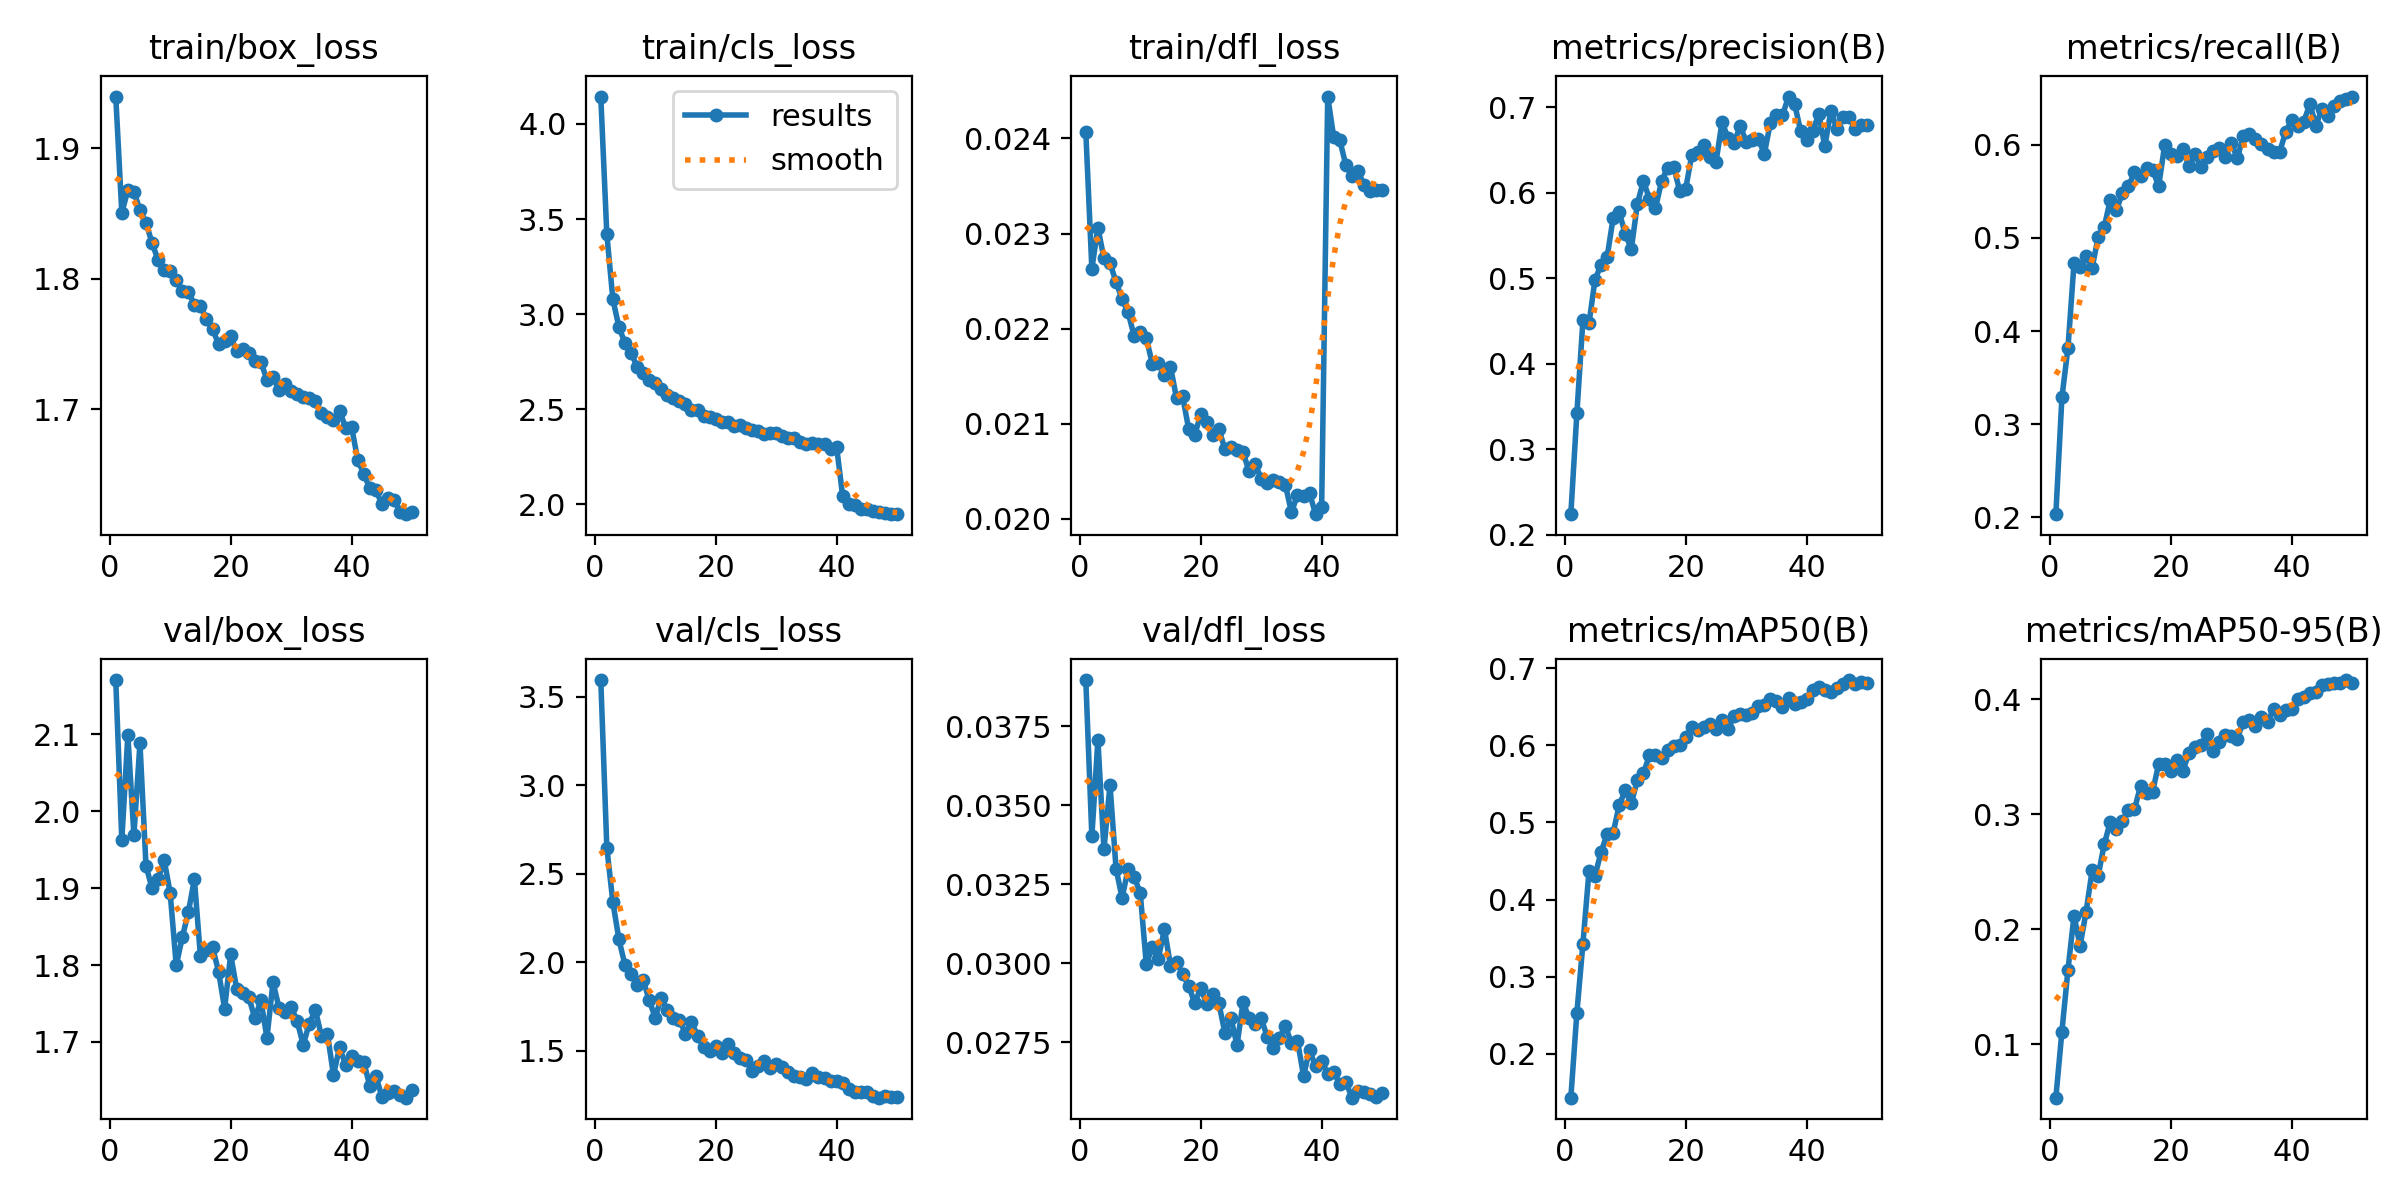

Data behind this chart, as committed beside it:
epoch, time, train/box_loss, train/cls_loss, train/dfl_loss, metrics/precision(B), metrics/recall(B), metrics/mAP50(B), metrics/mAP50-95(B), val/box_loss, val/cls_loss, val/dfl_loss, lr/pg0, lr/pg1, lr/pg2
1, 195.5, 1.939, 4.144, 0.02407, 0.224, 0.2035, 0.1434, 0.05355, 2.17, 3.593, 0.03897, 0.000414, 0.000414, 0.000414
2, 319.4, 1.85, 3.42, 0.02263, 0.3422, 0.3288, 0.2533, 0.111, 1.962, 2.647, 0.03402, 0.0008142, 0.0008142, 0.0008142
3, 447.2, 1.868, 3.078, 0.02306, 0.4506, 0.3818, 0.3429, 0.1646, 2.098, 2.338, 0.03708, 0.001198, 0.001198, 0.001198
4, 575.9, 1.867, 2.933, 0.02274, 0.4471, 0.4727, 0.4365, 0.2118, 1.969, 2.129, 0.03361, 0.001176, 0.001176, 0.001176
5, 705.3, 1.852, 2.848, 0.02269, 0.4984, 0.4684, 0.4309, 0.1855, 2.088, 1.984, 0.03565, 0.001151, 0.001151, 0.001151
6, 835.7, 1.843, 2.798, 0.02249, 0.5155, 0.4808, 0.4617, 0.2152, 1.929, 1.934, 0.033, 0.001126, 0.001126, 0.001126
7, 965.9, 1.827, 2.725, 0.02231, 0.5247, 0.4682, 0.4847, 0.2512, 1.9, 1.871, 0.03207, 0.001102, 0.001102, 0.001102
8, 1096, 1.814, 2.69, 0.02217, 0.5706, 0.5009, 0.4865, 0.2466, 1.912, 1.901, 0.033, 0.001077, 0.001077, 0.001077
9, 1226, 1.806, 2.655, 0.02192, 0.5768, 0.512, 0.5223, 0.2741, 1.937, 1.787, 0.03274, 0.001052, 0.001052, 0.001052
10, 1356, 1.806, 2.639, 0.02197, 0.552, 0.5408, 0.5416, 0.2934, 1.893, 1.688, 0.03223, 0.001027, 0.001027, 0.001027
11, 1486, 1.799, 2.608, 0.0219, 0.5339, 0.5296, 0.5247, 0.2872, 1.8, 1.801, 0.02998, 0.001002, 0.001002, 0.001002
12, 1616, 1.79, 2.575, 0.02163, 0.5869, 0.5483, 0.5546, 0.2945, 1.836, 1.729, 0.03051, 0.0009778, 0.0009778, 0.0009778
13, 1738, 1.79, 2.557, 0.02164, 0.6136, 0.5552, 0.5635, 0.3034, 1.868, 1.688, 0.03015, 0.000953, 0.000953, 0.000953
14, 1857, 1.78, 2.546, 0.02151, 0.5928, 0.5705, 0.5871, 0.3044, 1.911, 1.675, 0.03109, 0.0009283, 0.0009283, 0.0009283
15, 1974, 1.779, 2.528, 0.0216, 0.5822, 0.5665, 0.5873, 0.3246, 1.811, 1.597, 0.02993, 0.0009035, 0.0009035, 0.0009035
16, 2093, 1.769, 2.495, 0.02127, 0.6132, 0.5747, 0.5839, 0.3185, 1.82, 1.665, 0.03004, 0.0008787, 0.0008787, 0.0008787
17, 2210, 1.761, 2.496, 0.02129, 0.6294, 0.5732, 0.5939, 0.3198, 1.823, 1.583, 0.02968, 0.000854, 0.000854, 0.000854
18, 2325, 1.75, 2.465, 0.02095, 0.6303, 0.5555, 0.5986, 0.3437, 1.792, 1.523, 0.02929, 0.0008293, 0.0008293, 0.0008293
19, 2440, 1.752, 2.458, 0.02088, 0.6022, 0.6, 0.6006, 0.3441, 1.743, 1.498, 0.02875, 0.0008045, 0.0008045, 0.0008045
20, 2554, 1.756, 2.451, 0.0211, 0.6049, 0.5897, 0.6105, 0.3374, 1.814, 1.527, 0.02921, 0.0007797, 0.0007797, 0.0007797
21, 2668, 1.744, 2.432, 0.02102, 0.644, 0.5875, 0.6233, 0.3471, 1.769, 1.489, 0.02871, 0.000755, 0.000755, 0.000755
22, 2782, 1.746, 2.433, 0.02088, 0.6472, 0.5958, 0.6196, 0.3381, 1.763, 1.539, 0.02903, 0.0007302, 0.0007302, 0.0007302
23, 2896, 1.743, 2.415, 0.02095, 0.6562, 0.5771, 0.6237, 0.353, 1.758, 1.49, 0.02874, 0.0007055, 0.0007055, 0.0007055
24, 3010, 1.737, 2.416, 0.02073, 0.6411, 0.5897, 0.6272, 0.3587, 1.731, 1.461, 0.0278, 0.0006808, 0.0006808, 0.0006808
25, 3123, 1.736, 2.403, 0.02076, 0.6355, 0.5756, 0.6209, 0.3601, 1.754, 1.451, 0.02827, 0.000656, 0.000656, 0.000656
26, 3237, 1.722, 2.392, 0.02072, 0.6826, 0.5871, 0.6333, 0.3699, 1.705, 1.387, 0.02741, 0.0006312, 0.0006312, 0.0006312
27, 3350, 1.724, 2.384, 0.0207, 0.6638, 0.593, 0.6209, 0.3552, 1.778, 1.414, 0.02877, 0.0006065, 0.0006065, 0.0006065
28, 3464, 1.715, 2.369, 0.0205, 0.6579, 0.5968, 0.6379, 0.3628, 1.744, 1.443, 0.02827, 0.0005818, 0.0005818, 0.0005818
29, 3578, 1.719, 2.374, 0.02058, 0.6784, 0.5864, 0.64, 0.3687, 1.739, 1.402, 0.02807, 0.000557, 0.000557, 0.000557
30, 3691, 1.714, 2.377, 0.02042, 0.6594, 0.6022, 0.6392, 0.3678, 1.745, 1.424, 0.02826, 0.0005322, 0.0005322, 0.0005322
31, 3805, 1.712, 2.36, 0.02038, 0.6619, 0.5856, 0.6412, 0.3656, 1.727, 1.411, 0.02768, 0.0005075, 0.0005075, 0.0005075
32, 3923, 1.709, 2.347, 0.02041, 0.6628, 0.6094, 0.6506, 0.3806, 1.696, 1.379, 0.02733, 0.0004827, 0.0004827, 0.0004827
33, 4036, 1.708, 2.352, 0.02039, 0.6457, 0.6116, 0.6524, 0.3824, 1.724, 1.358, 0.02764, 0.000458, 0.000458, 0.000458
34, 4150, 1.706, 2.328, 0.02036, 0.6818, 0.6064, 0.6601, 0.3772, 1.742, 1.351, 0.02802, 0.0004332, 0.0004332, 0.0004332
35, 4263, 1.697, 2.316, 0.02007, 0.6913, 0.6004, 0.6576, 0.3842, 1.708, 1.344, 0.02747, 0.0004085, 0.0004085, 0.0004085
36, 4377, 1.694, 2.323, 0.02025, 0.6905, 0.5953, 0.6493, 0.3803, 1.711, 1.376, 0.02755, 0.0003837, 0.0003837, 0.0003837
37, 4491, 1.691, 2.317, 0.02024, 0.7124, 0.5921, 0.6611, 0.3914, 1.657, 1.356, 0.02645, 0.000359, 0.000359, 0.000359
38, 4605, 1.699, 2.319, 0.02027, 0.704, 0.5925, 0.6539, 0.386, 1.693, 1.347, 0.02725, 0.0003343, 0.0003343, 0.0003343
39, 4718, 1.686, 2.291, 0.02005, 0.672, 0.6134, 0.6557, 0.3907, 1.67, 1.332, 0.02674, 0.0003095, 0.0003095, 0.0003095
40, 4832, 1.686, 2.302, 0.02013, 0.662, 0.6271, 0.6593, 0.3919, 1.682, 1.33, 0.02691, 0.0002848, 0.0002848, 0.0002848
41, 4934, 1.661, 2.043, 0.02444, 0.6722, 0.6202, 0.6712, 0.4007, 1.675, 1.321, 0.02651, 0.00026, 0.00026, 0.00026
42, 5035, 1.65, 2.003, 0.02401, 0.6917, 0.6247, 0.6755, 0.4022, 1.675, 1.283, 0.02655, 0.0002352, 0.0002352, 0.0002352
43, 5138, 1.64, 1.996, 0.02398, 0.6546, 0.6438, 0.6718, 0.4057, 1.643, 1.268, 0.02619, 0.0002105, 0.0002105, 0.0002105
44, 5240, 1.638, 1.974, 0.02372, 0.6955, 0.6205, 0.6684, 0.4063, 1.656, 1.266, 0.02625, 0.0001857, 0.0001857, 0.0001857
45, 5342, 1.627, 1.974, 0.0236, 0.674, 0.6389, 0.6746, 0.4127, 1.629, 1.269, 0.02575, 0.000161, 0.000161, 0.000161
46, 5444, 1.632, 1.966, 0.02366, 0.6889, 0.6304, 0.6793, 0.413, 1.634, 1.246, 0.02597, 0.0001363, 0.0001363, 0.0001363
47, 5546, 1.631, 1.961, 0.02351, 0.6886, 0.6413, 0.6844, 0.4138, 1.636, 1.236, 0.02593, 0.0001115, 0.0001115, 0.0001115
48, 5649, 1.622, 1.958, 0.02345, 0.6742, 0.6466, 0.6794, 0.4142, 1.631, 1.245, 0.02588, 8.675e-05, 8.675e-05, 8.675e-05
49, 5753, 1.62, 1.949, 0.02346, 0.6787, 0.6493, 0.6818, 0.4168, 1.628, 1.238, 0.02576, 6.2e-05, 6.2e-05, 6.2e-05
50, 5855, 1.622, 1.952, 0.02346, 0.6792, 0.6518, 0.6804, 0.4138, 1.638, 1.241, 0.02591, 3.725e-05, 3.725e-05, 3.725e-05
